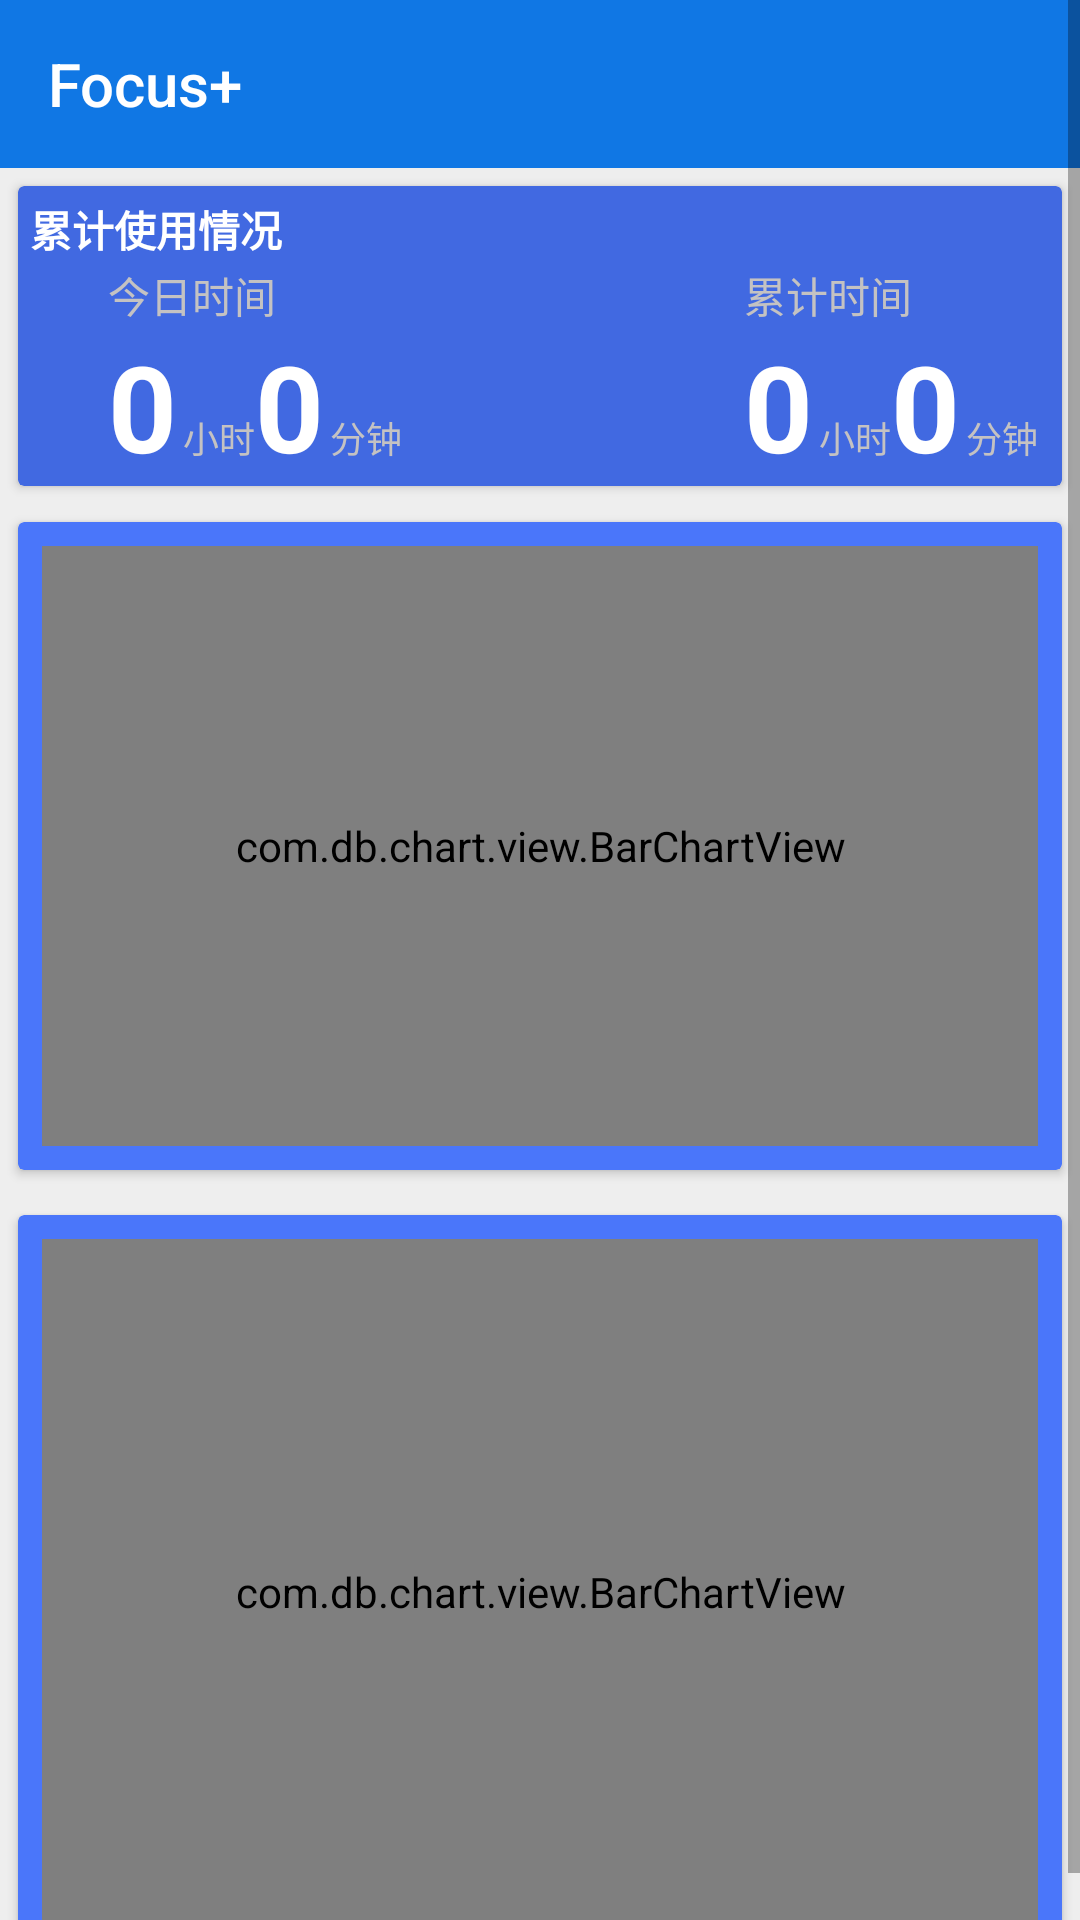

Layout XML and referenced resources for this Android screen:
<!-- AndroidManifest.xml: activity theme AppTheme -->
<!-- res/layout/activity_stats.xml -->
<?xml version="1.0" encoding="utf-8"?>
<ScrollView  xmlns:android="http://schemas.android.com/apk/res/android"
    xmlns:app="http://schemas.android.com/apk/res-auto"
    android:layout_height="match_parent"
    android:layout_width="match_parent">
    <LinearLayout xmlns:android="http://schemas.android.com/apk/res/android"
        android:orientation="vertical" android:layout_width="match_parent"
        android:layout_height="match_parent">

        <android.support.design.widget.AppBarLayout
            android:layout_width="match_parent"
            android:layout_height="wrap_content"
            android:theme="@style/AppTheme.AppBarOverlay">

            <android.support.v7.widget.Toolbar
                android:id="@+id/toolbar"
                android:layout_width="match_parent"
                android:layout_height="?attr/actionBarSize"
                android:background="?attr/colorPrimary"
                app:popupTheme="@style/AppTheme.PopupOverlay"
                app:title="@string/app_name"/>

        </android.support.design.widget.AppBarLayout>

        <android.support.v7.widget.CardView
            android:layout_width="match_parent"
            android:layout_height="100dp"
            android:layout_margin="6dp"
            android:backgroundTint="@color/colorPrimaryDark">

            <RelativeLayout
                android:layout_width="match_parent"
                android:layout_height="match_parent">
                <TextView
                    android:id="@+id/total_stats_text_view"
                    android:layout_width="match_parent"
                    android:layout_height="20dp"
                    android:text="累计使用情况"
                    android:textColor="@android:color/white"
                    android:layout_marginLeft="4dp"
                    android:layout_marginTop="4dp"
                    android:textStyle="bold"
                    />

                <TextView
                    android:id="@+id/stats_text_view1"
                    android:layout_width="wrap_content"
                    android:layout_height="wrap_content"
                    android:text="今日时间"
                    android:textColor="@color/SecondaryTextColor"
                    android:layout_below="@+id/total_stats_text_view"
                    android:layout_marginTop="2dp"
                    android:layout_marginStart="30dp"
                    android:layout_alignParentLeft="true"
                    />

                <TextView
                    android:id="@+id/stats_text_view_hour_today"
                    android:layout_width="wrap_content"
                    android:layout_height="wrap_content"
                    android:text="0"
                    android:textColor="@android:color/white"
                    android:layout_below="@+id/stats_text_view1"
                    android:layout_marginTop="0dp"
                    android:layout_marginStart="30dp"
                    android:layout_alignParentLeft="true"
                    android:textSize="40sp"
                    android:textStyle="bold"
                    />

                <TextView
                    android:id="@+id/stats_text_view3"
                    android:layout_width="wrap_content"
                    android:layout_height="wrap_content"
                    android:text="小时"
                    android:textColor="@color/SecondaryTextColor"
                    android:layout_toEndOf="@+id/stats_text_view_hour_today"
                    android:layout_alignBaseline="@+id/stats_text_view_hour_today"
                    android:layout_marginTop="2dp"
                    android:layout_marginStart="2dp"
                    android:textSize="12sp"
                    />

                <TextView
                    android:id="@+id/stats_text_view_minute_today"
                    android:layout_width="wrap_content"
                    android:layout_height="wrap_content"
                    android:text="0"
                    android:textColor="@android:color/white"
                    android:layout_below="@+id/stats_text_view1"
                    android:layout_marginTop="0dp"
                    android:layout_marginStart="0dp"
                    android:layout_toEndOf="@+id/stats_text_view3"
                    android:textSize="40sp"
                    android:textStyle="bold"
                    />

                <TextView
                    android:id="@+id/stats_text_view5"
                    android:layout_width="wrap_content"
                    android:layout_height="wrap_content"
                    android:text="分钟"
                    android:textColor="@color/SecondaryTextColor"
                    android:layout_toEndOf="@+id/stats_text_view_minute_today"
                    android:layout_alignBaseline="@+id/stats_text_view_minute_today"
                    android:layout_marginTop="2dp"
                    android:layout_marginStart="2dp"
                    android:textSize="12sp"
                    />

                <TextView
                    android:id="@+id/stats_text_view6"
                    android:layout_width="wrap_content"
                    android:layout_height="wrap_content"
                    android:text="累计时间"
                    android:textColor="@color/SecondaryTextColor"
                    android:layout_below="@+id/total_stats_text_view"
                    android:layout_marginTop="2dp"
                    android:layout_marginEnd="50dp"
                    android:layout_alignParentRight="true"
                    />

                <TextView
                    android:id="@+id/stats_text_view_hour_total"
                    android:layout_width="wrap_content"
                    android:layout_height="wrap_content"
                    android:text="0"
                    android:textColor="@android:color/white"
                    android:layout_below="@+id/stats_text_view6"
                    android:layout_marginTop="0dp"
                    android:layout_alignStart="@id/stats_text_view6"
                    android:textSize="40sp"
                    android:textStyle="bold"
                    />

                <TextView
                    android:id="@+id/stats_text_view_7"
                    android:layout_width="wrap_content"
                    android:layout_height="wrap_content"
                    android:text="小时"
                    android:textColor="@color/SecondaryTextColor"
                    android:layout_toEndOf="@+id/stats_text_view_hour_total"
                    android:layout_alignBaseline="@+id/stats_text_view_hour_total"
                    android:layout_marginTop="2dp"
                    android:layout_marginStart="2dp"
                    android:textSize="12sp"
                    />

                <TextView
                    android:id="@+id/stats_text_view_minute_total"
                    android:layout_width="wrap_content"
                    android:layout_height="wrap_content"
                    android:text="0"
                    android:textColor="@android:color/white"
                    android:layout_below="@+id/stats_text_view1"
                    android:layout_marginTop="0dp"
                    android:layout_marginStart="0dp"
                    android:layout_toEndOf="@+id/stats_text_view_7"
                    android:textSize="40sp"
                    android:textStyle="bold"
                    />

                <TextView
                    android:id="@+id/stats_text_view8"
                    android:layout_width="wrap_content"
                    android:layout_height="wrap_content"
                    android:text="分钟"
                    android:textColor="@color/SecondaryTextColor"
                    android:layout_toEndOf="@+id/stats_text_view_minute_total"
                    android:layout_alignBaseline="@+id/stats_text_view_minute_total"
                    android:layout_marginTop="2dp"
                    android:layout_marginStart="2dp"
                    android:textSize="12sp"
                    />


            </RelativeLayout>

        </android.support.v7.widget.CardView>

        <android.support.v7.widget.CardView
            android:layout_width="match_parent"
            android:layout_height="wrap_content"
            android:layout_marginStart="6dp"
            android:layout_marginEnd="6dp"
            android:layout_marginTop="6dp"
            app:cardBackgroundColor="@color/StatsColorBlue">
            <com.db.chart.view.BarChartView
                xmlns:chart="http://schemas.android.com/apk/res-auto"
                android:id="@+id/weekly_bar_chart"
                android:layout_width="match_parent"
                android:layout_height="200dp"
                android:layout_margin="8dp"
                android:background="@null"
                chart:chart_barSpacing="@dimen/bar_spacing"
                >
            </com.db.chart.view.BarChartView>
        </android.support.v7.widget.CardView>

        <android.support.v7.widget.CardView
            android:layout_width="match_parent"
            android:layout_height="wrap_content"
            android:layout_marginStart="6dp"
            android:layout_marginEnd="6dp"
            android:layout_marginTop="15dp"
            app:cardBackgroundColor="@color/StatsColorBlue">
            <com.db.chart.view.BarChartView
                xmlns:chart="http://schemas.android.com/apk/res-auto"
                android:id="@+id/monthly_bar_chart"
                android:layout_margin="8dp"
                android:layout_width="match_parent"
                android:layout_height="235dp"
                android:background="@null">
            </com.db.chart.view.BarChartView>
        </android.support.v7.widget.CardView>

    </LinearLayout>
</ScrollView>
<!-- resources referenced by this layout -->
<resources>
  <color name="SecondaryTextColor">#c4c2c2</color>
  <color name="StatsColorBlue">#4a76fa</color>
  <color name="colorPrimaryDark">#4169E1</color>
  <string name="app_name">Focus+</string>
  <style name="AppTheme.AppBarOverlay" parent="ThemeOverlay.AppCompat.Dark.ActionBar" />
  <style name="AppTheme.PopupOverlay" parent="ThemeOverlay.AppCompat.Light" />
  <style name="AppTheme" parent="AppTheme.Base">
          
          <item name="colorPrimary">@color/colorPrimary</item>
          <item name="colorPrimaryDark">@color/colorPrimaryDark</item>
          <item name="colorAccent">@color/colorAccent</item>
          <item name="android:windowBackground">@color/colorBackground</item>
      </style>
  <style name="AppTheme.Base" parent="Theme.AppCompat.Light">
          <item name="windowActionBar">false</item>
          <item name="windowNoTitle">true</item>
      </style>
  <color name="colorPrimary">#1077e4</color>
  <color name="colorAccent">#FFF2B307</color>
  <color name="colorBackground">#EEEEEE</color>
</resources>
